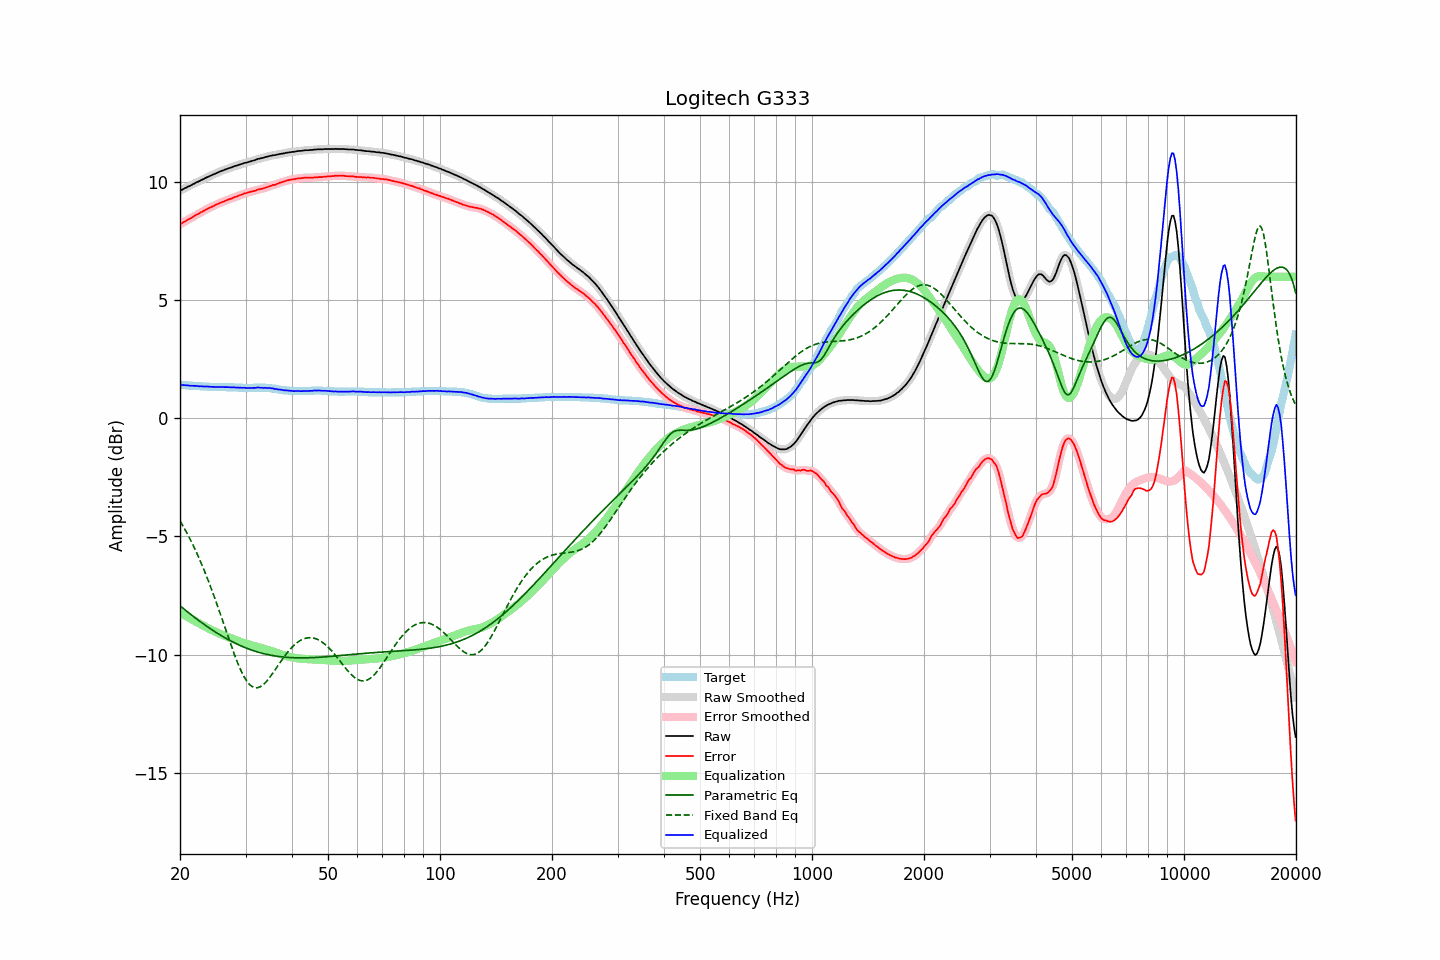

Source data for this figure (header and first rows):
frequency, raw, error, smoothed, error_smoothed, equalization, parametric_eq, fixed_band_eq, equalized_raw, equalized_smoothed, target
20.00, 9.64, 8.22, 9.64, 8.22, -8.22, -7.94, -4.34, 1.42, 1.42, 1.42
20.20, 9.68, 8.26, 9.68, 8.26, -8.26, -7.99, -4.46, 1.42, 1.42, 1.42
20.40, 9.71, 8.30, 9.71, 8.30, -8.30, -8.05, -4.57, 1.41, 1.41, 1.41
20.61, 9.75, 8.34, 9.75, 8.34, -8.34, -8.10, -4.69, 1.41, 1.41, 1.41
20.81, 9.78, 8.38, 9.78, 8.38, -8.38, -8.16, -4.82, 1.40, 1.40, 1.40
21.02, 9.82, 8.42, 9.81, 8.41, -8.42, -8.21, -4.95, 1.40, 1.39, 1.40
21.23, 9.84, 8.45, 9.84, 8.45, -8.46, -8.26, -5.08, 1.38, 1.39, 1.39
21.44, 9.88, 8.49, 9.88, 8.49, -8.49, -8.32, -5.21, 1.38, 1.38, 1.39
21.66, 9.92, 8.54, 9.91, 8.53, -8.53, -8.37, -5.35, 1.38, 1.38, 1.38
21.87, 9.95, 8.57, 9.95, 8.58, -8.57, -8.42, -5.49, 1.38, 1.38, 1.38
22.09, 9.99, 8.62, 9.98, 8.61, -8.61, -8.47, -5.64, 1.38, 1.37, 1.37
22.31, 10.02, 8.65, 10.02, 8.65, -8.65, -8.53, -5.79, 1.37, 1.37, 1.37
22.54, 10.05, 8.68, 10.05, 8.69, -8.69, -8.58, -5.94, 1.36, 1.36, 1.37
22.76, 10.09, 8.73, 10.08, 8.72, -8.73, -8.63, -6.10, 1.36, 1.36, 1.36
22.99, 10.12, 8.76, 10.12, 8.76, -8.76, -8.68, -6.26, 1.35, 1.35, 1.36
23.22, 10.15, 8.80, 10.15, 8.80, -8.80, -8.72, -6.42, 1.35, 1.35, 1.35
23.45, 10.19, 8.84, 10.18, 8.84, -8.83, -8.77, -6.59, 1.35, 1.35, 1.35
23.69, 10.22, 8.87, 10.22, 8.87, -8.87, -8.82, -6.77, 1.35, 1.35, 1.35
23.92, 10.25, 8.91, 10.25, 8.91, -8.90, -8.87, -6.94, 1.34, 1.34, 1.34
24.16, 10.28, 8.94, 10.28, 8.94, -8.94, -8.91, -7.12, 1.34, 1.34, 1.34
24.40, 10.31, 8.97, 10.31, 8.97, -8.97, -8.96, -7.31, 1.34, 1.34, 1.34
24.65, 10.34, 9.00, 10.34, 9.00, -9.01, -9.00, -7.49, 1.33, 1.33, 1.34
24.89, 10.37, 9.04, 10.37, 9.04, -9.04, -9.05, -7.68, 1.33, 1.33, 1.33
25.14, 10.40, 9.07, 10.40, 9.07, -9.07, -9.09, -7.88, 1.33, 1.33, 1.33
25.39, 10.43, 9.10, 10.43, 9.10, -9.10, -9.13, -8.07, 1.33, 1.33, 1.33
25.65, 10.46, 9.13, 10.46, 9.13, -9.13, -9.17, -8.27, 1.33, 1.33, 1.33
25.91, 10.49, 9.16, 10.49, 9.16, -9.16, -9.21, -8.47, 1.33, 1.33, 1.33
26.16, 10.51, 9.18, 10.51, 9.18, -9.18, -9.25, -8.67, 1.32, 1.33, 1.33
26.43, 10.54, 9.21, 10.54, 9.21, -9.21, -9.29, -8.87, 1.33, 1.32, 1.33
26.69, 10.56, 9.24, 10.56, 9.24, -9.24, -9.33, -9.07, 1.32, 1.32, 1.32
26.96, 10.59, 9.27, 10.58, 9.26, -9.26, -9.37, -9.26, 1.32, 1.32, 1.32
27.23, 10.61, 9.29, 10.61, 9.29, -9.29, -9.40, -9.46, 1.32, 1.32, 1.32
27.50, 10.63, 9.31, 10.63, 9.32, -9.32, -9.44, -9.66, 1.31, 1.32, 1.32
27.77, 10.66, 9.34, 10.66, 9.34, -9.34, -9.47, -9.84, 1.32, 1.31, 1.32
28.05, 10.69, 9.38, 10.68, 9.37, -9.37, -9.51, -10.03, 1.32, 1.31, 1.31
28.33, 10.70, 9.39, 10.70, 9.40, -9.39, -9.54, -10.21, 1.30, 1.31, 1.31
28.62, 10.73, 9.42, 10.73, 9.42, -9.42, -9.57, -10.38, 1.31, 1.31, 1.31
28.90, 10.75, 9.45, 10.75, 9.44, -9.45, -9.60, -10.54, 1.30, 1.30, 1.30
29.19, 10.77, 9.47, 10.77, 9.47, -9.47, -9.63, -10.69, 1.30, 1.30, 1.30
29.48, 10.79, 9.49, 10.79, 9.50, -9.49, -9.66, -10.83, 1.29, 1.30, 1.30
29.78, 10.82, 9.53, 10.81, 9.52, -9.52, -9.69, -10.96, 1.30, 1.29, 1.29
30.08, 10.83, 9.54, 10.83, 9.54, -9.54, -9.72, -11.07, 1.29, 1.29, 1.29
30.38, 10.85, 9.56, 10.85, 9.56, -9.56, -9.75, -11.17, 1.29, 1.29, 1.29
30.68, 10.87, 9.58, 10.87, 9.58, -9.58, -9.77, -11.25, 1.29, 1.29, 1.29
30.99, 10.89, 9.60, 10.89, 9.60, -9.60, -9.80, -11.31, 1.29, 1.29, 1.29
31.30, 10.91, 9.62, 10.91, 9.61, -9.62, -9.82, -11.36, 1.29, 1.29, 1.29
31.61, 10.93, 9.63, 10.93, 9.63, -9.64, -9.84, -11.39, 1.29, 1.29, 1.30
31.93, 10.95, 9.65, 10.95, 9.65, -9.65, -9.87, -11.41, 1.29, 1.30, 1.30
32.24, 10.98, 9.68, 10.97, 9.67, -9.67, -9.89, -11.41, 1.31, 1.30, 1.30
32.57, 11.00, 9.70, 10.99, 9.70, -9.69, -9.91, -11.39, 1.31, 1.30, 1.30
32.89, 11.01, 9.71, 11.01, 9.71, -9.71, -9.93, -11.36, 1.30, 1.30, 1.30
33.22, 11.03, 9.73, 11.03, 9.73, -9.73, -9.94, -11.32, 1.30, 1.30, 1.30
33.55, 11.04, 9.74, 11.04, 9.74, -9.75, -9.96, -11.26, 1.29, 1.29, 1.30
33.89, 11.07, 9.77, 11.06, 9.77, -9.77, -9.98, -11.20, 1.30, 1.29, 1.30
34.23, 11.08, 9.79, 11.08, 9.79, -9.79, -9.99, -11.12, 1.29, 1.29, 1.29
34.57, 11.10, 9.81, 11.10, 9.81, -9.81, -10.01, -11.04, 1.29, 1.29, 1.29
34.92, 11.12, 9.84, 11.12, 9.84, -9.83, -10.02, -10.95, 1.28, 1.28, 1.28
35.27, 11.13, 9.86, 11.13, 9.86, -9.86, -10.03, -10.86, 1.27, 1.27, 1.27
35.62, 11.15, 9.89, 11.14, 9.88, -9.88, -10.05, -10.76, 1.27, 1.26, 1.26
35.97, 11.15, 9.89, 11.15, 9.90, -9.90, -10.06, -10.66, 1.24, 1.25, 1.26
... 635 more rows
